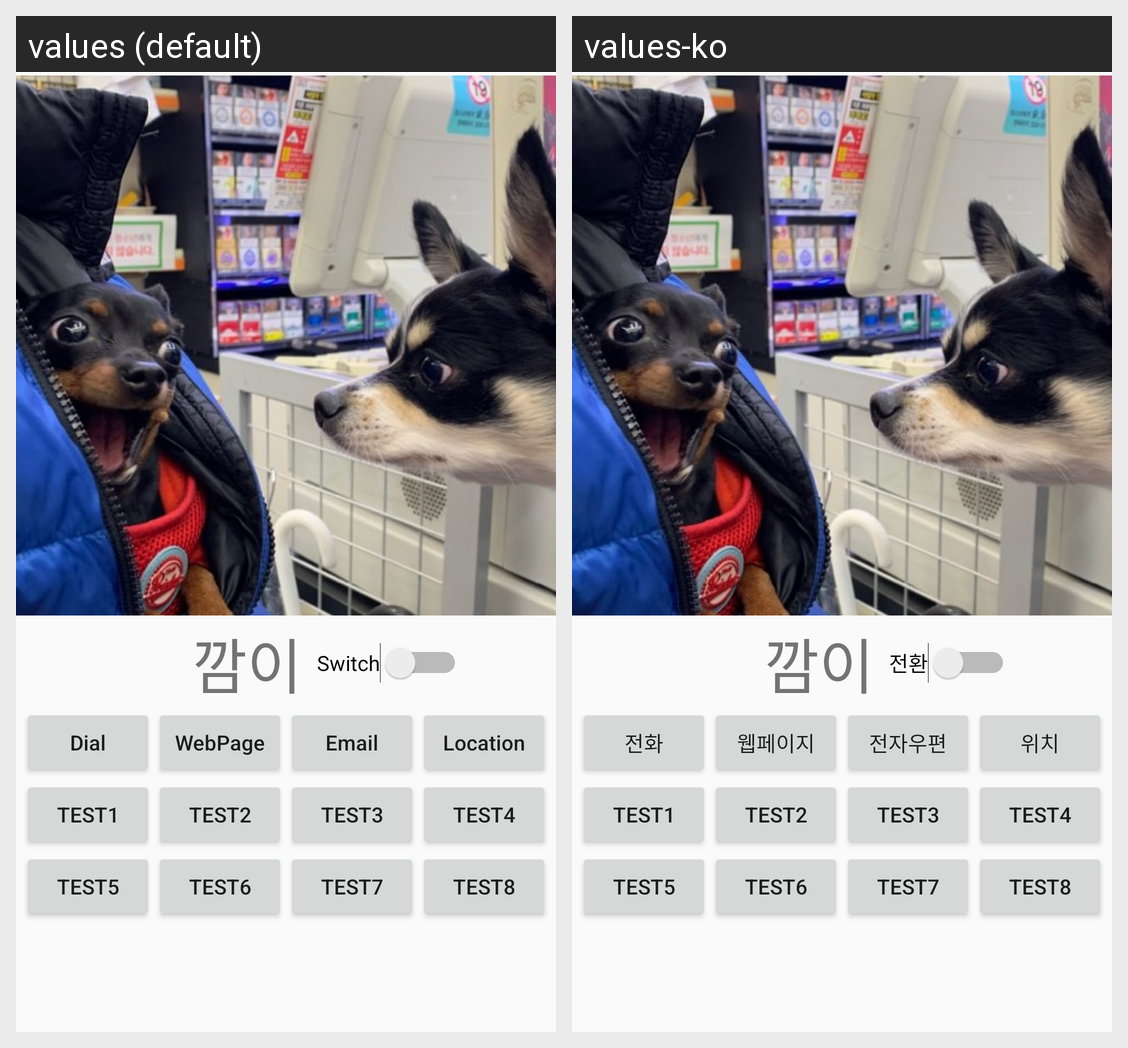

Here is an Android app screen in its default locale and in the app's own translations. Write out the translated-string differences for the strings that appear on this screen.
Android screen res/layout/activity_credit.xml rendered under 2 locales, left to right: values (default), values-ko. Device: Nexus 5 (rendered at 1080×1920; each locale shown at half size, 540×960, under a caption strip naming it); theme AppTheme.
Strings drawn on this screen, with the default value and each locale's value (text and hints the layout hard-codes, and strings that could not be matched under every locale, appear in the picture but are not listed):

credit2
  values: 깜이
  values-ko: 깜이  [not translated; the default value is used]

switchImage
  values: Switch
  values-ko: 전환

Dial
  values: Dial
  values-ko: 전화

WebPage
  values: WebPage
  values-ko: 웹페이지

Email
  values: Email
  values-ko: 전자우편

Location
  values: Location
  values-ko: 위치
